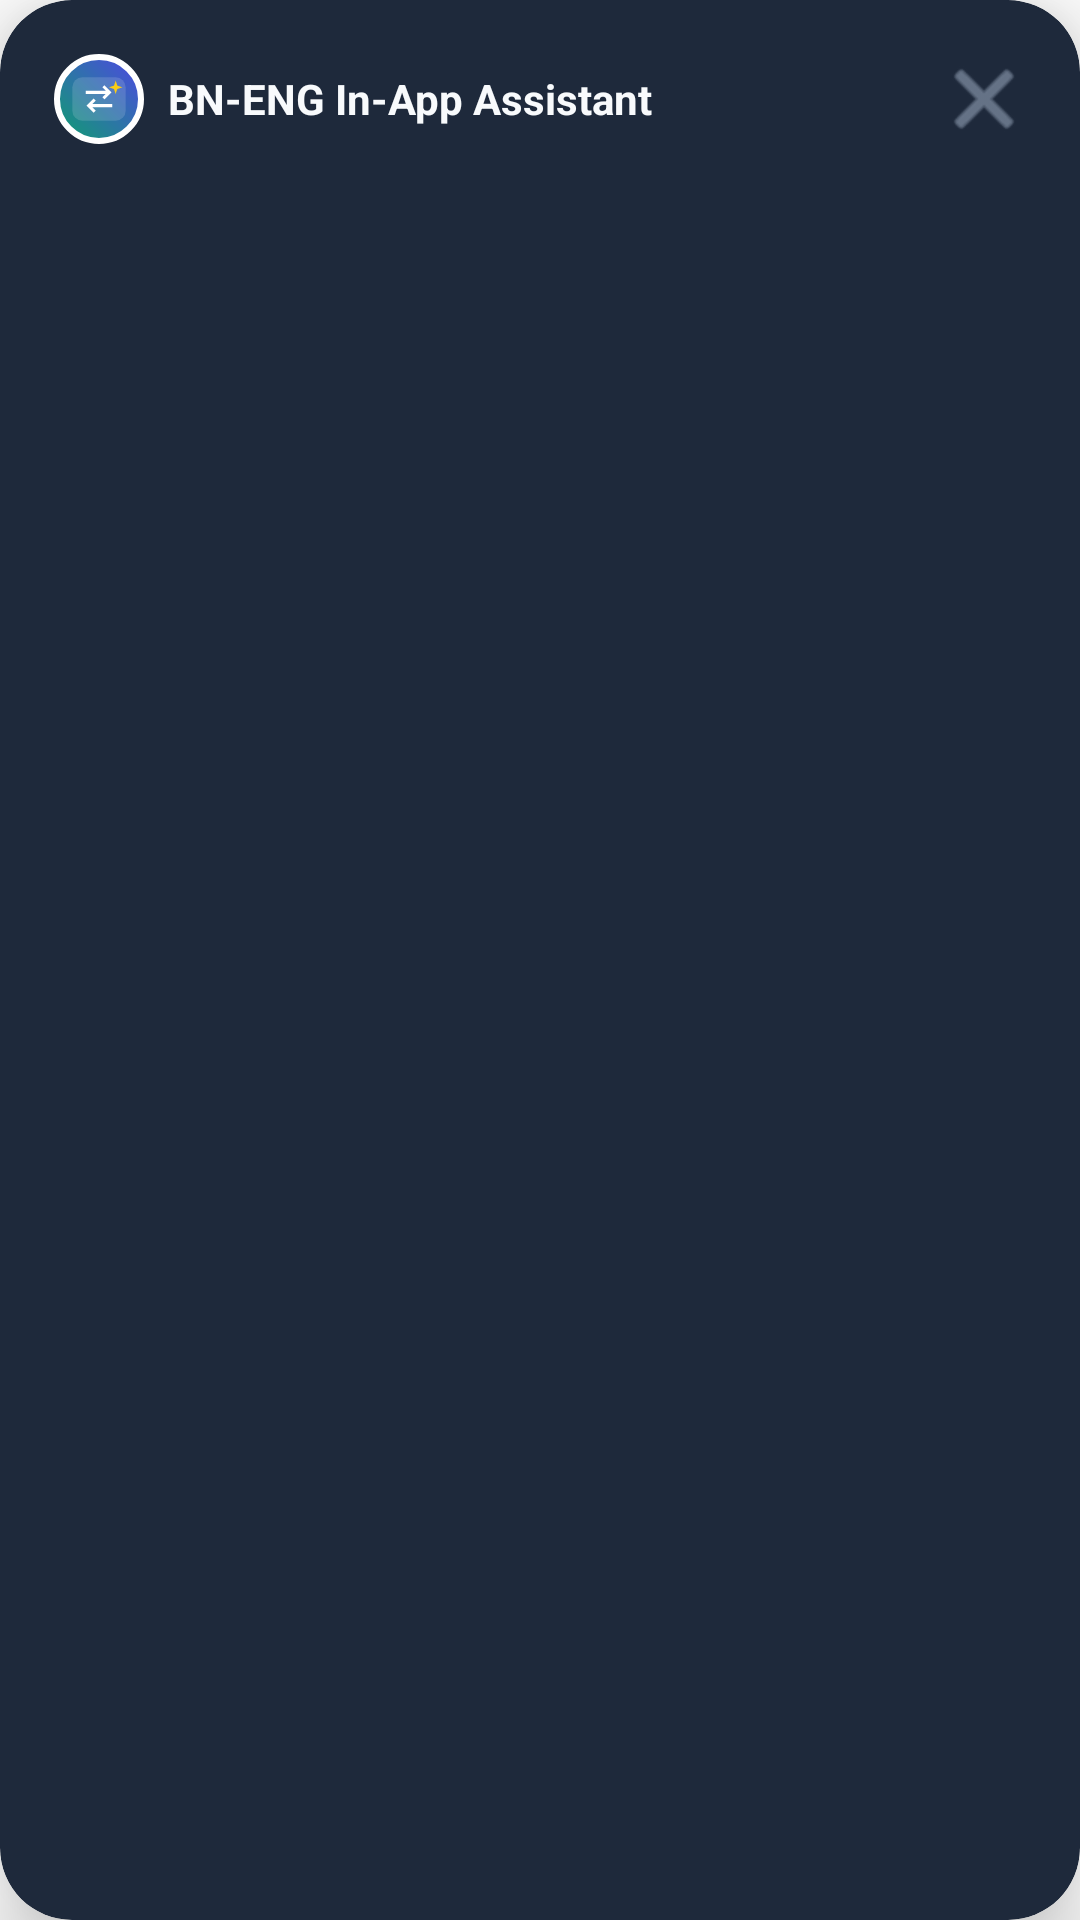

Reconstruct the res/layout file that produces this screen, plus the resources it refers to.
<!-- AndroidManifest.xml: activity theme Theme.BnEngAssistant.Translucent -->
<!-- res/layout/activity_process_text.xml -->
<?xml version="1.0" encoding="utf-8"?>
<androidx.cardview.widget.CardView xmlns:android="http://schemas.android.com/apk/res/android"
    xmlns:app="http://schemas.android.com/apk/res-auto"
    android:layout_width="match_parent"
    android:layout_height="wrap_content"
    android:layout_gravity="bottom"
    android:layout_margin="12dp"
    app:cardBackgroundColor="@color/card"
    app:cardCornerRadius="24dp"
    app:cardElevation="16dp"
    app:strokeColor="@color/card_border"
    app:strokeWidth="1dp">

    <LinearLayout
        android:layout_width="match_parent"
        android:layout_height="wrap_content"
        android:orientation="vertical"
        android:padding="18dp">

        
        <LinearLayout
            android:layout_width="match_parent"
            android:layout_height="wrap_content"
            android:orientation="horizontal"
            android:gravity="center_vertical"
            android:layout_marginBottom="12dp">

            <FrameLayout
                android:layout_width="30dp"
                android:layout_height="30dp"
                android:background="@drawable/rounded_brand_bg">
                <ImageView
                    android:layout_width="30dp"
                    android:layout_height="30dp"
                    android:layout_gravity="center"
                    android:contentDescription="BN-ENG Logo"
                    android:scaleType="centerInside"
                    android:src="@drawable/ic_launcher_foreground" />
            </FrameLayout>

            <TextView
                android:layout_width="0dp"
                android:layout_height="wrap_content"
                android:layout_weight="1"
                android:layout_marginStart="8dp"
                android:text="BN-ENG In-App Assistant"
                android:textColor="@color/text_primary"
                android:textSize="14sp"
                android:textStyle="bold" />

            <ImageButton
                android:id="@+id/btnClose"
                android:layout_width="28dp"
                android:layout_height="28dp"
                android:background="?attr/selectableItemBackgroundBorderless"
                android:src="@android:drawable/ic_menu_close_clear_cancel"
                app:tint="@color/text_secondary" />
        </LinearLayout>

        
        <ProgressBar
            android:id="@+id/progressBar"
            android:layout_width="wrap_content"
            android:layout_height="wrap_content"
            android:layout_gravity="center"
            android:layout_marginVertical="24dp"
            android:indeterminateTint="@color/primary" />

        
        <LinearLayout
            android:id="@+id/containerResult"
            android:layout_width="match_parent"
            android:layout_height="wrap_content"
            android:orientation="vertical"
            android:visibility="gone">

            
            <TextView
                android:id="@+id/tvHeaderLabel"
                android:layout_width="wrap_content"
                android:layout_height="wrap_content"
                android:text="বাংলা অর্থ:"
                android:textColor="@color/primary"
                android:textSize="11sp"
                android:textStyle="bold" />

            <TextView
                android:id="@+id/tvMainText"
                android:layout_width="match_parent"
                android:layout_height="wrap_content"
                android:layout_marginTop="4dp"
                android:layout_marginBottom="12dp"
                android:textColor="@color/text_primary"
                android:textSize="14sp"
                android:lineSpacingExtra="3dp" />

            
            <TextView
                android:id="@+id/tvOptionsLabel"
                android:layout_width="wrap_content"
                android:layout_height="wrap_content"
                android:text="পছন্দের ইংরেজি রিপ্লাই বেছে নিন:"
                android:textColor="@color/text_secondary"
                android:textSize="11sp"
                android:layout_marginBottom="8dp" />

            
            <com.google.android.material.button.MaterialButton
                android:id="@+id/btnOptionCasual"
                style="@style/Widget.Material3.Button.OutlinedButton"
                android:layout_width="match_parent"
                android:layout_height="wrap_content"
                android:layout_marginBottom="6dp"
                android:text="Casual Reply"
                android:textAlignment="textStart"
                android:textColor="@color/text_primary"
                android:textSize="12sp"
                app:cornerRadius="12dp"
                app:strokeColor="@color/card_border" />

            
            <com.google.android.material.button.MaterialButton
                android:id="@+id/btnOptionProfessional"
                style="@style/Widget.Material3.Button.OutlinedButton"
                android:layout_width="match_parent"
                android:layout_height="wrap_content"
                android:layout_marginBottom="6dp"
                android:text="Professional Reply"
                android:textAlignment="textStart"
                android:textColor="@color/text_primary"
                android:textSize="12sp"
                app:cornerRadius="12dp"
                app:strokeColor="@color/card_border" />

            
            <com.google.android.material.button.MaterialButton
                android:id="@+id/btnOptionPolite"
                style="@style/Widget.Material3.Button.OutlinedButton"
                android:layout_width="match_parent"
                android:layout_height="wrap_content"
                android:layout_marginBottom="6dp"
                android:text="Polite Reply"
                android:textAlignment="textStart"
                android:textColor="@color/text_primary"
                android:textSize="12sp"
                app:cornerRadius="12dp"
                app:strokeColor="@color/card_border" />

            
            <com.google.android.material.button.MaterialButton
                android:id="@+id/btnOptionConcise"
                style="@style/Widget.Material3.Button.OutlinedButton"
                android:layout_width="match_parent"
                android:layout_height="wrap_content"
                android:text="Short Reply"
                android:textAlignment="textStart"
                android:textColor="@color/text_primary"
                android:textSize="12sp"
                app:cornerRadius="12dp"
                app:strokeColor="@color/card_border" />

        </LinearLayout>
    </LinearLayout>
</androidx.cardview.widget.CardView>
<!-- resources referenced by this layout -->
<resources>
  <color name="card">#1E293B</color>
  <color name="card_border">#334155</color>
  <color name="primary">#0E9F6E</color>
  <color name="text_primary">#F8FAFC</color>
  <color name="text_secondary">#94A3B8</color>
  <!-- drawable ic_launcher_foreground (drawable) -->
  <?xml version="1.0" encoding="utf-8"?>
  <vector xmlns:android="http://schemas.android.com/apk/res/android"
      android:width="108dp"
      android:height="108dp"
      android:viewportWidth="108"
      android:viewportHeight="108">
  
      
      <path
          android:fillColor="#25FFFFFF"
          android:pathData="M34,28h40a12,12 0 0,1 12,12v28a12,12 0 0,1 -12,12h-40a12,12 0 0,1 -12,-12v-28a12,12 0 0,1 12,-12z" />
  
      
      <path
          android:fillColor="#FFFFFF"
          android:pathData="M38,44h24l-4,-4l2.5,-2.5l8.5,8.5l-8.5,8.5l-2.5,-2.5l4,-4h-24z" />
  
      
      <path
          android:fillColor="#FFFFFF"
          android:pathData="M70,64h-24l4,4l-2.5,2.5l-8.5,-8.5l8.5,-8.5l2.5,2.5l-4,4h24z" />
  
      
      <path
          android:fillColor="#FACC15"
          android:pathData="M74,32L76,38L82,40L76,42L74,48L72,42L66,40L72,38Z" />
  
  </vector>
  <!-- drawable rounded_brand_bg (drawable) -->
  <?xml version="1.0" encoding="utf-8"?>
  <shape xmlns:android="http://schemas.android.com/apk/res/android"
      android:shape="oval">
      <gradient
          android:startColor="#0E9F6E"
          android:endColor="#4F46E5"
          android:angle="45" />
      <stroke
          android:width="2dp"
          android:color="#FFFFFF" />
  </shape>
  <style name="Theme.BnEngAssistant.Translucent" parent="Theme.Material3.Dark.Dialog">
          <item name="android:windowBackground">@android:color/transparent</item>
          <item name="android:windowIsTranslucent">true</item>
          <item name="android:windowNoTitle">true</item>
          <item name="android:windowElevation">16dp</item>
          <item name="android:backgroundDimEnabled">true</item>
          <item name="android:backgroundDimAmount">0.5</item>
      </style>
</resources>
